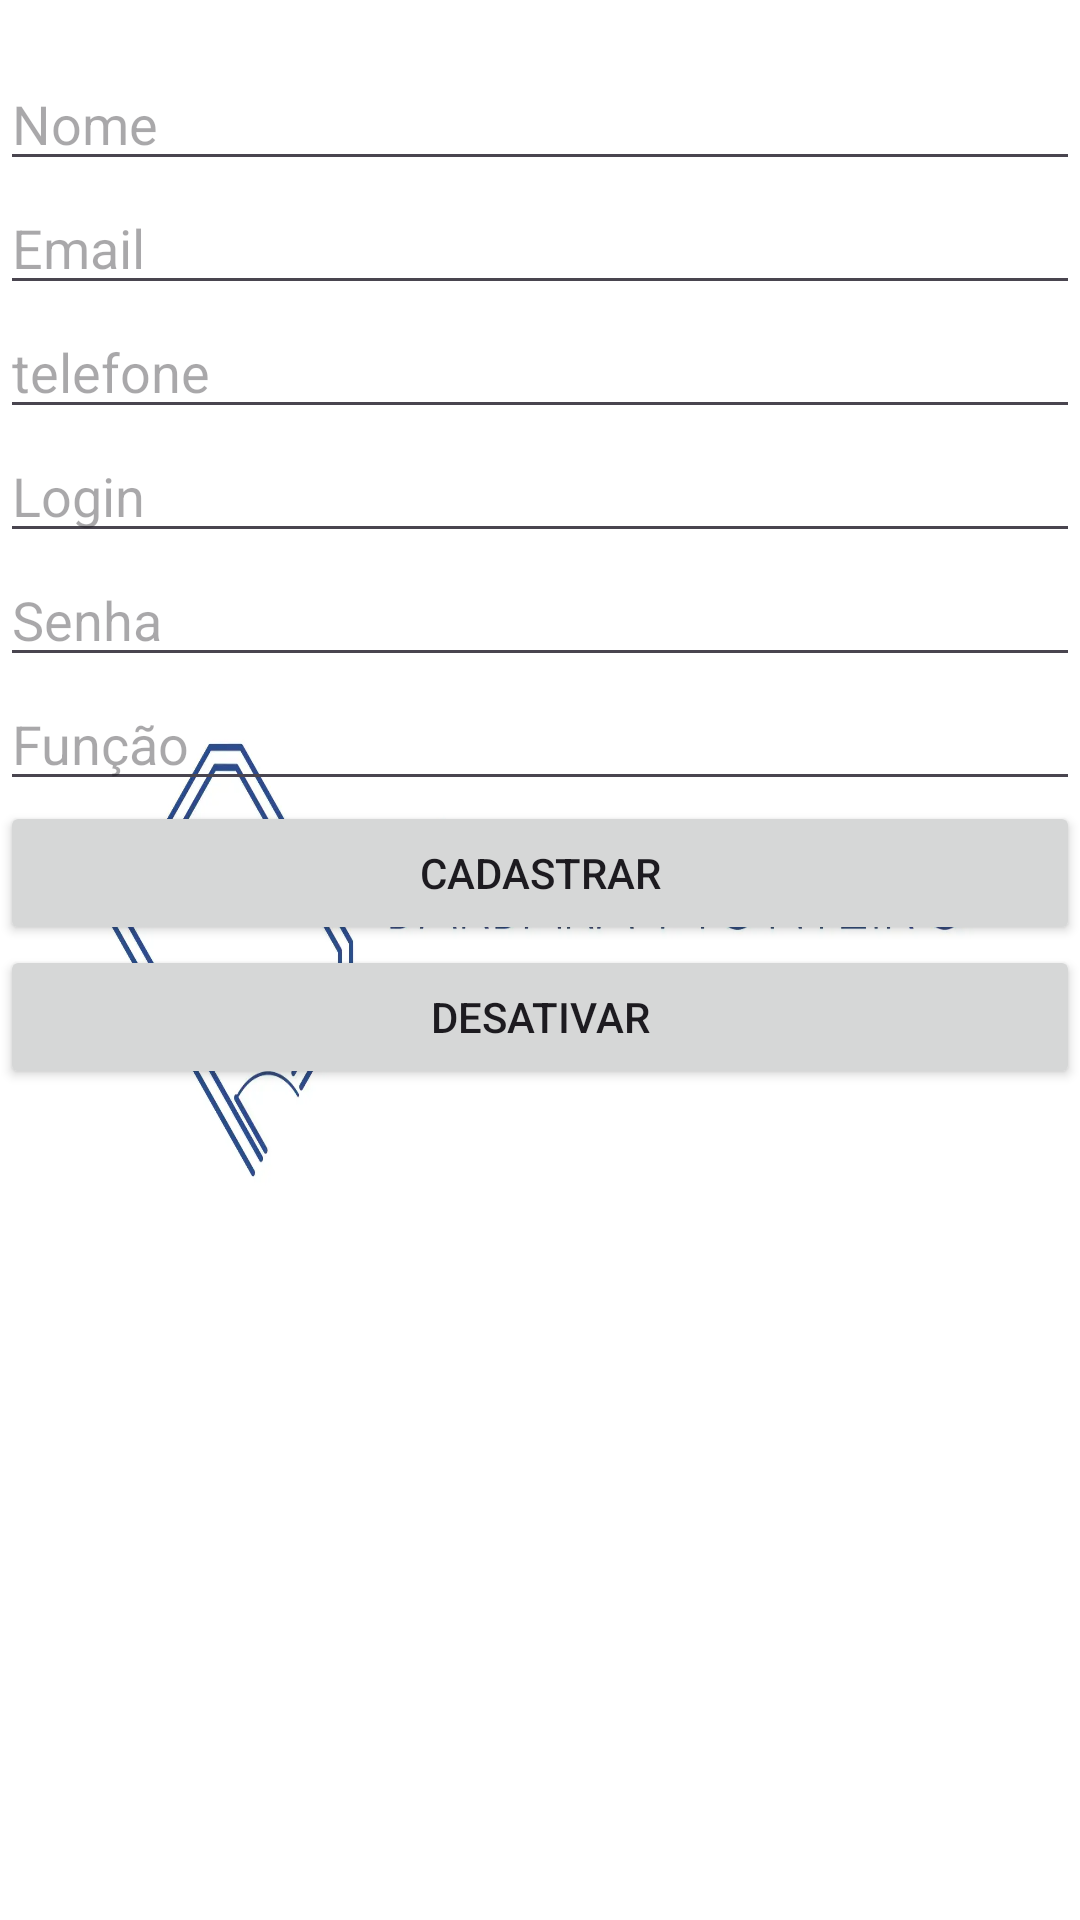

Layout XML and referenced resources for this Android screen:
<!-- AndroidManifest.xml: application theme Theme.ProjetoGerenciamentoDeArquitertura -->
<!-- res/layout/cadastrar_funcionario.xml -->
<?xml version="1.0" encoding="utf-8"?>
<LinearLayout
    xmlns:android="http://schemas.android.com/apk/res/android"
    xmlns:app="http://schemas.android.com/apk/res-auto"
    xmlns:tools="http://schemas.android.com/tools"
    android:id="@+id/main"
    android:layout_width="match_parent"
    android:layout_height="wrap_content"
    android:background="@drawable/layoutfundo"
    android:orientation="vertical"
    tools:context=".CadastrarFuncionario"
    android:layout_margin="16dp">
    <TextView
        android:layout_width="match_parent"
        android:layout_height="wrap_content"
        android:text="Codigo: "
        android:id="@+id/txtIdFuncionario"
        android:visibility="invisible"/>
    <EditText
        android:id="@+id/edtxtNome"
        android:layout_width="match_parent"
        android:layout_height="wrap_content"
        android:hint="Nome"
        android:inputType="textPersonName" />

    <EditText
        android:id="@+id/edtxtEmail"
        android:layout_width="match_parent"
        android:layout_height="wrap_content"
        android:hint="Email"
        android:inputType="textEmailAddress" />

    <EditText
        android:id="@+id/edtxtTelefone"
        android:layout_width="match_parent"
        android:layout_height="wrap_content"
        android:hint="telefone"
        android:inputType="phone" />

    <EditText
        android:id="@+id/edtxtLogin"
        android:layout_width="match_parent"
        android:layout_height="wrap_content"
        android:hint="Login"
        android:inputType="text" />

    <EditText
        android:id="@+id/edtxtSenha"
        android:layout_width="match_parent"
        android:layout_height="wrap_content"
        android:hint="Senha"
        android:inputType="textPassword" />

    <EditText
        android:id="@+id/edtxtFuncao"
        android:layout_width="match_parent"
        android:layout_height="wrap_content"
        android:hint="Função"
        android:inputType="text" />

    <Button
        android:id="@+id/btnCadastrar"
        android:layout_width="match_parent"
        android:layout_height="wrap_content"
        android:text="Cadastrar"
        android:onClick="cadastrarFuncionario"/>

    <Button
        android:id="@+id/btnStsAtivo"
        android:layout_width="match_parent"
        android:layout_height="wrap_content"
        android:text="Desativar" />


</LinearLayout>
<!-- resources referenced by this layout -->
<resources>
  <!-- drawable layoutfundo: webp bitmap (drawable, 36888 bytes) -->
  <style name="Theme.ProjetoGerenciamentoDeArquitertura" parent="Base.Theme.ProjetoGerenciamentoDeArquitertura" />
  <style name="Base.Theme.ProjetoGerenciamentoDeArquitertura" parent="Theme.Material3.DayNight.NoActionBar">
          
          
      </style>
</resources>
